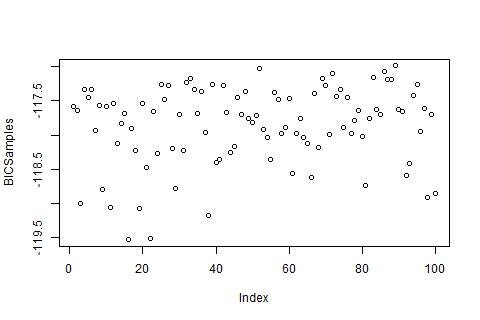

Values plotted in this chart, from the file beside it:
, x
1, -117.6
2, -117.6
3, -119
4, -117.3
5, -117.4
6, -117.3
7, -117.9
8, -117.6
9, -118.8
10, -117.6
11, -119
12, -117.5
13, -118.1
14, -117.8
15, -117.7
16, -119.5
17, -117.9
18, -118.2
19, -119.1
20, -117.5
21, -118.5
22, -119.5
23, -117.7
24, -118.3
25, -117.3
26, -117.5
27, -117.3
28, -118.2
29, -118.8
30, -117.7
31, -118.2
32, -117.2
33, -117.2
34, -117.3
35, -117.7
36, -117.4
37, -118
38, -119.2
39, -117.3
40, -118.4
41, -118.4
42, -117.3
43, -117.7
44, -118.3
45, -118.2
46, -117.5
47, -117.7
48, -117.4
49, -117.8
50, -117.8
51, -117.7
52, -117
53, -117.9
54, -118
55, -118.4
56, -117.4
57, -117.5
58, -118
59, -117.9
60, -117.5
... 40 more rows
